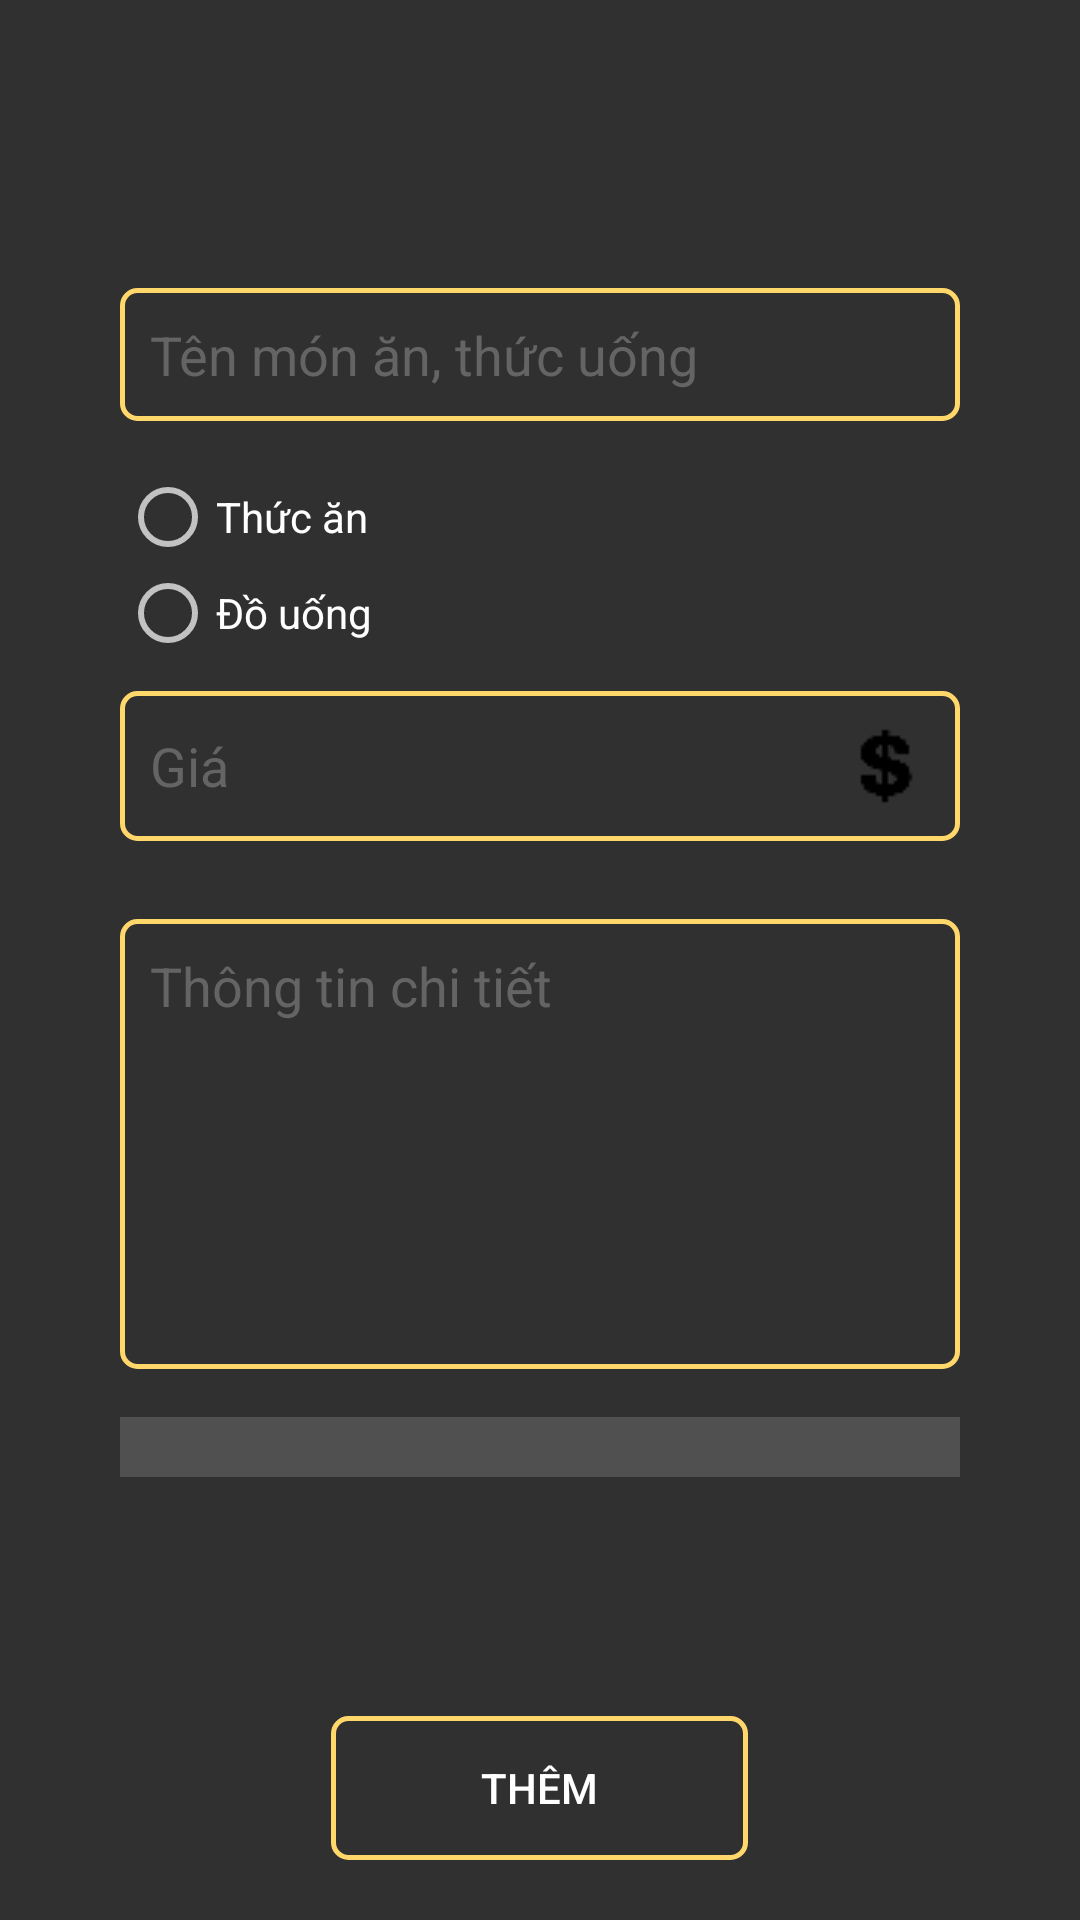

Here is an Android app screen rendered from its layout file. Give the layout XML and the strings, colors and styles it references.
<!-- AndroidManifest.xml: application theme Theme.Design.NoActionBar -->
<!-- res/layout/activity_update__dish.xml -->
<?xml version="1.0" encoding="utf-8"?>
<RelativeLayout xmlns:android="http://schemas.android.com/apk/res/android"
    xmlns:app="http://schemas.android.com/apk/res-auto"
    xmlns:tools="http://schemas.android.com/tools"
    android:layout_width="match_parent"
    android:layout_height="match_parent"
    tools:context=".Update_Dish">

    <android.support.v7.widget.Toolbar
        android:id="@+id/toolbarAddOrUpdate"
        android:layout_width="match_parent"
        android:layout_height="wrap_content" />

    <ScrollView
        android:id="@+id/svInfo"
        android:layout_width="wrap_content"
        android:layout_height="wrap_content"
        android:layout_above="@id/btnUpdateOrAdd"
        android:layout_below="@+id/toolbarAddOrUpdate"
        android:layout_marginTop="20dp"
        android:layout_marginBottom="20dp">

        <RelativeLayout
            android:layout_width="match_parent"
            android:layout_height="match_parent"
            android:layout_marginLeft="40dp"
            android:layout_marginTop="10dp"
            android:layout_marginRight="40dp"
            android:layout_marginBottom="30dp">

            <EditText
                android:id="@+id/txtNameDish"
                android:layout_width="match_parent"
                android:layout_height="wrap_content"
                android:layout_marginTop="10dp"
                android:layout_marginBottom="@dimen/fab_margin"
                android:background="@drawable/search_form_border"
                android:hint="Tên món ăn, thức uống"
                android:padding="10dp"
                android:singleLine="true"
                android:textColor="#000"
                android:textColorHint="#646464" />
            <RadioGroup
                android:layout_width="wrap_content"
                android:id="@+id/radioTypeDish"
                android:layout_below="@id/txtNameDish"
                android:layout_height="wrap_content">
                <RadioButton
                    android:id="@+id/radioFood"
                    android:layout_width="wrap_content"
                    android:layout_height="wrap_content"
                    android:text="Thức ăn"/>
                <RadioButton
                    android:id="@+id/radioDrink"
                    android:layout_width="wrap_content"
                    android:layout_height="wrap_content"
                    android:text="Đồ uống"/>
            </RadioGroup>

            <EditText
                android:id="@+id/txtPriceDish"
                android:layout_width="match_parent"
                android:layout_height="wrap_content"
                android:layout_below="@id/radioTypeDish"
                android:layout_marginTop="10dp"
                android:layout_marginBottom="@dimen/fab_margin"
                android:background="@drawable/search_form_border"
                android:drawableRight="@drawable/price"
                android:hint="Giá"
                android:padding="10dp"
                android:singleLine="true"
                android:textColor="#000"
                android:textColorHint="#646464" />

            <EditText
                android:id="@+id/txtDesDish"
                android:layout_width="match_parent"
                android:layout_height="150dp"
                android:layout_below="@id/txtPriceDish"
                android:layout_marginTop="10dp"
                android:layout_marginBottom="@dimen/fab_margin"
                android:background="@drawable/search_form_border"
                android:gravity="start"
                android:hint="Thông tin chi tiết"
                android:padding="10dp"
                android:textColor="#000"
                android:textColorHint="#646464" />

            <HorizontalScrollView
                android:id="@+id/hsvListImage"
                android:layout_width="match_parent"
                android:layout_height="wrap_content"
                android:layout_below="@id/txtDesDish"
                android:background="#44aaaaaa">

                <LinearLayout
                    android:id="@+id/viewgroup"
                    android:layout_width="wrap_content"
                    android:layout_height="wrap_content"
                    android:orientation="horizontal"
                    android:padding="10dip"></LinearLayout>
            </HorizontalScrollView>

        </RelativeLayout>
    </ScrollView>

    <Button
        android:id="@+id/btnUpdateOrAdd"
        android:layout_width="wrap_content"
        android:layout_height="wrap_content"
        android:layout_alignParentBottom="true"
        android:layout_centerHorizontal="true"
        android:layout_marginTop="30dp"
        android:background="@drawable/search_form_border"
        android:paddingLeft="50dp"
        android:paddingRight="50dp"
        android:layout_marginBottom="20dp"
        android:text="Thêm" />
</RelativeLayout>
<!-- resources referenced by this layout -->
<resources>
  <dimen name="fab_margin">16dp</dimen>
  <!-- drawable price: png bitmap (drawable, 371 bytes) -->
  <!-- drawable search_form_border (drawable) -->
  <?xml version="1.0" encoding="utf-8"?>
  <shape
      xmlns:android="http://schemas.android.com/apk/res/android"
  
      android:shape="rectangle">
      <stroke
          android:width="5px"
          android:color="#FFD76B">
  
      </stroke>
      <corners android:radius="5dp"/>
  
  
  </shape>
</resources>
